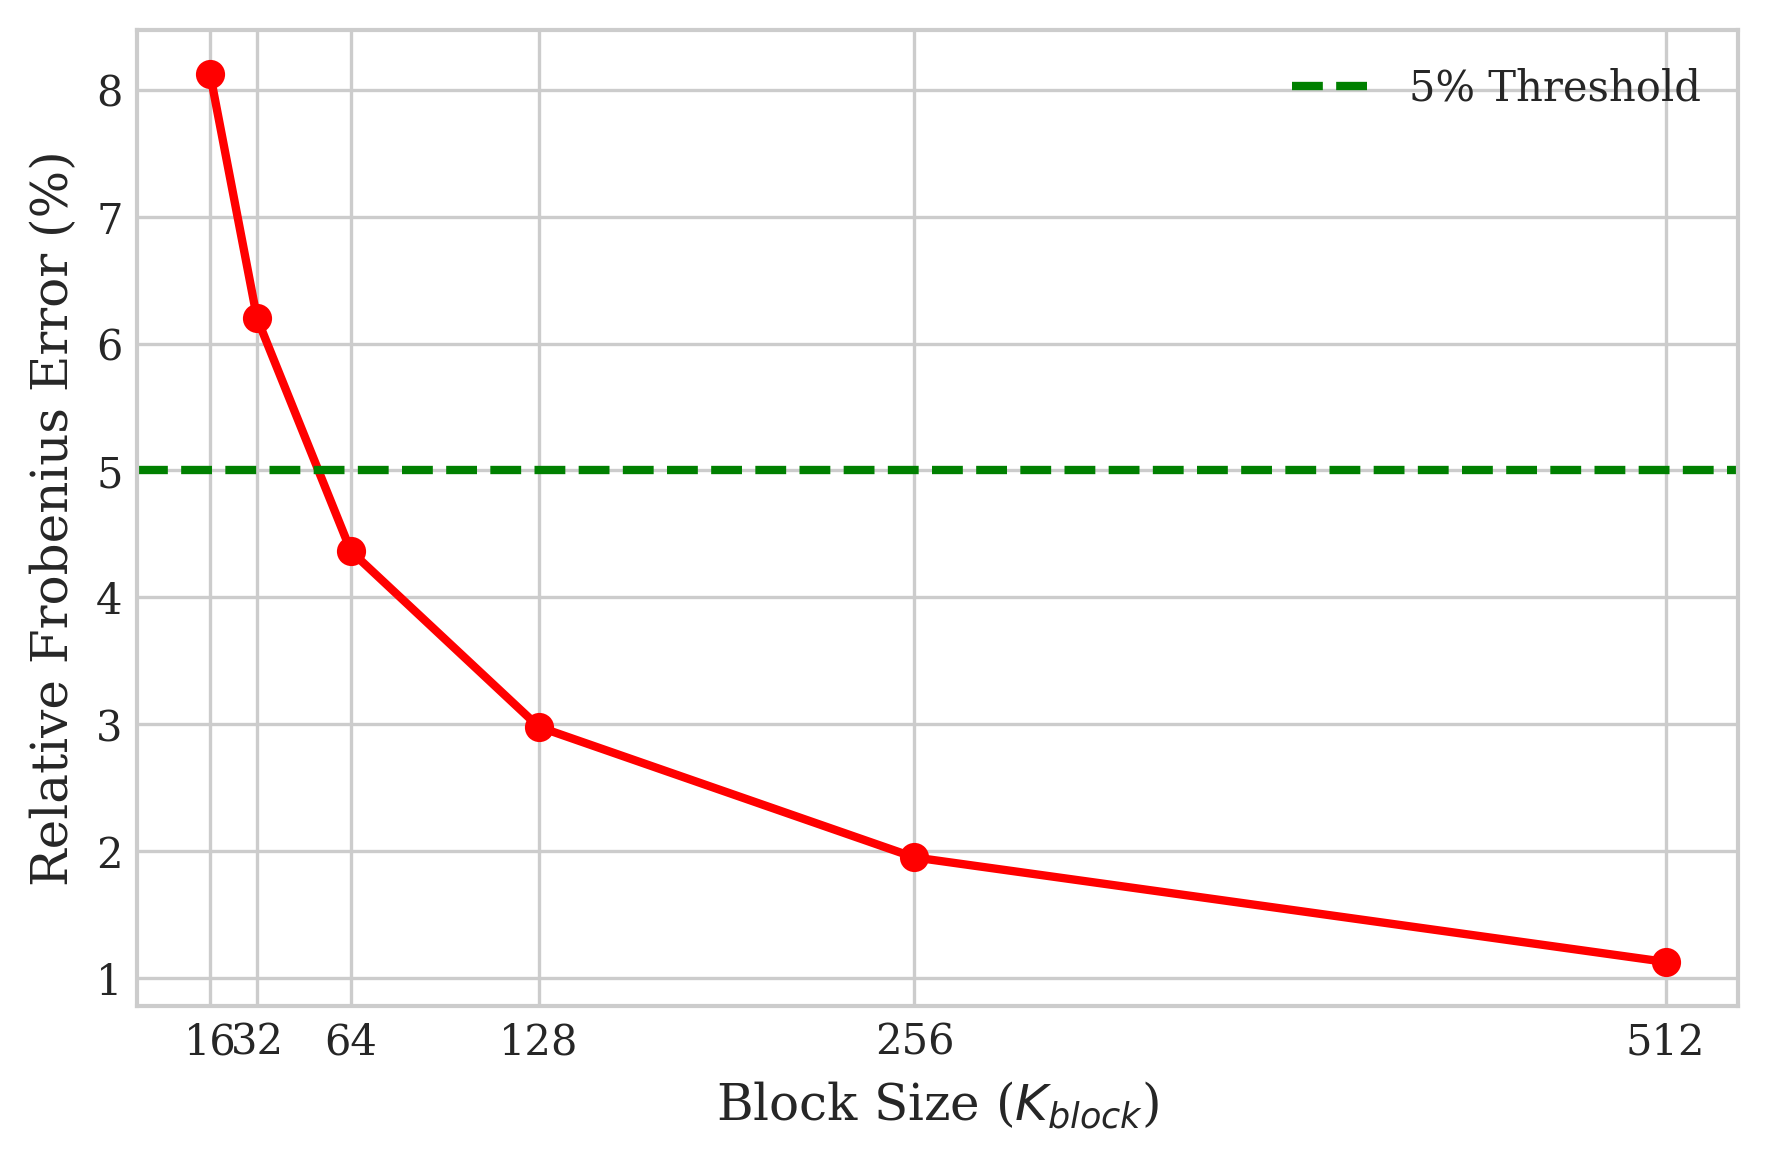

The file beside this chart, header and first rows:
Block_Size, Error_Percent
16, 8.125
32, 6.199
64, 4.363
128, 2.979
256, 1.95
512, 1.126
